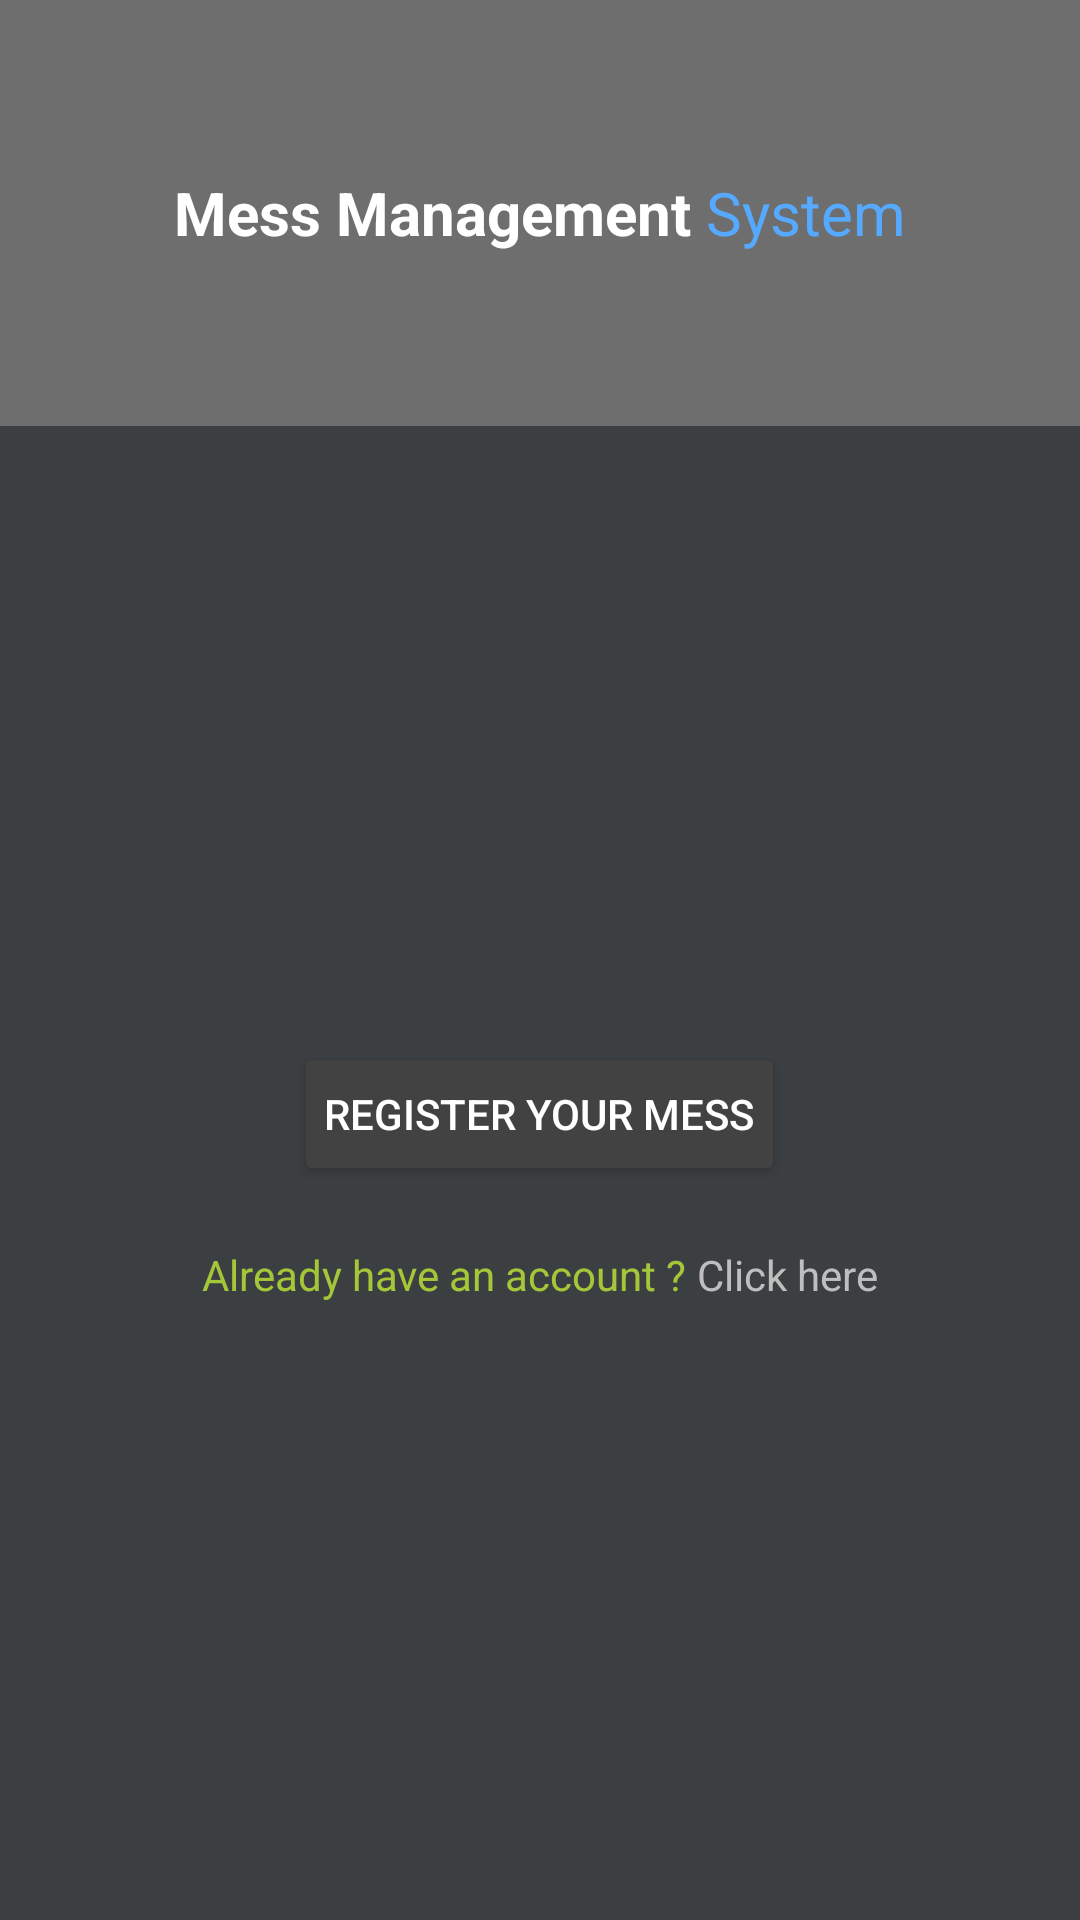

Here is an Android app screen rendered from its layout file. Give the layout XML and the strings, colors and styles it references.
<!-- AndroidManifest.xml: application theme AppTheme -->
<!-- res/layout/activity_main.xml -->
<?xml version="1.0" encoding="utf-8"?>
<LinearLayout xmlns:android="http://schemas.android.com/apk/res/android"
    xmlns:app="http://schemas.android.com/apk/res-auto"
    xmlns:tools="http://schemas.android.com/tools"
    android:layout_width="match_parent"
    android:layout_height="match_parent"
    android:orientation="vertical"
    tools:context=".MainActivity">

    <LinearLayout
        android:layout_width="match_parent"
        android:layout_height="0dp"
        android:layout_weight="2"
        tools:ignore="Suspicious0dp"
        android:background="#6e6e6e"
        android:gravity="center"
        android:orientation="horizontal"
        >

        <TextView
            android:layout_width="wrap_content"
            android:layout_height="wrap_content"
            android:text="Mess Management "
            android:textColor="#ffffff"
            android:textSize="20dp"
            android:textStyle="bold"
            />
        <TextView
            android:layout_width="wrap_content"
            android:layout_height="wrap_content"
            android:text="System"
            android:textColor="#55AAFF"
            android:textSize="20dp"
            />

    </LinearLayout>

    <LinearLayout
        android:layout_width="match_parent"
        android:layout_height="0dp"
        android:layout_weight="7"
        tools:ignore="Suspicious0dp"
        android:background="#3C3F41"
        android:gravity="center"
        android:orientation="vertical"
        >

        <Button
            android:id="@+id/reg_y_m"
            android:layout_width="wrap_content"
            android:layout_height="wrap_content"
            android:text="Register Your Mess"
            android:padding="10dp"
            style="@style/Widget.AppCompat.Button.Colored"
            />

        <LinearLayout
            android:layout_width="match_parent"
            android:layout_height="wrap_content"
            android:orientation="horizontal"
            android:layout_marginTop="20dp"
            android:gravity="center"
            >

            <TextView
                android:layout_width="wrap_content"
                android:layout_height="wrap_content"
                android:text="Already have an account ? "
                android:textColor="#A4C639"
                />
            <TextView
                android:id="@+id/a_h_a"
                android:layout_width="wrap_content"
                android:layout_height="wrap_content"
                android:text="Click here"
                android:textColor="#BEBEBE"
                />

        </LinearLayout>

    </LinearLayout>

</LinearLayout>
<!-- resources referenced by this layout -->
<resources>
  <style name="AppTheme" parent="Theme.AppCompat.Light.NoActionBar">
          <item name="colorPrimary">@color/colorPrimary</item>
          <item name="colorPrimaryDark">@color/colorAccent</item>
          <item name="colorAccent">@color/colorAccent</item>
      </style>
  <color name="colorPrimary">#E05F5B</color>
  <color name="colorAccent">#424242</color>
</resources>
